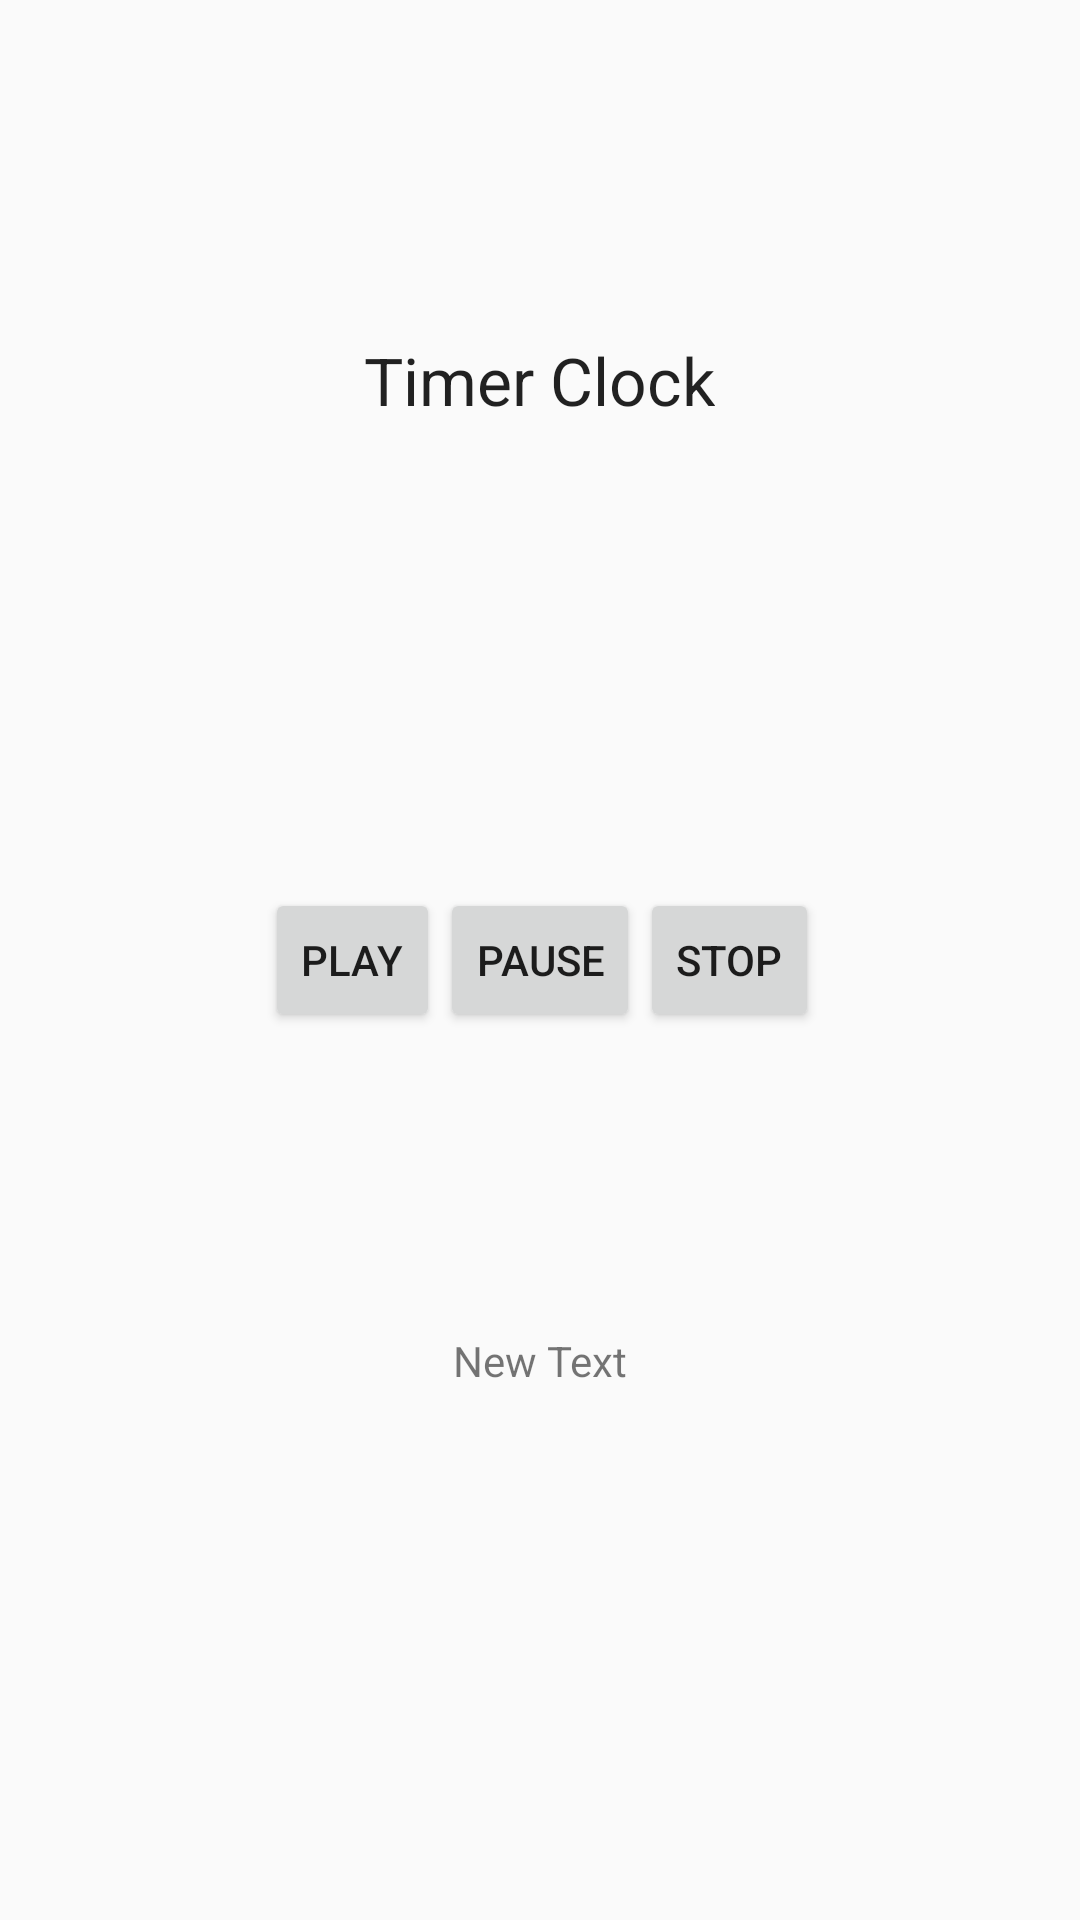

Produce the Android XML layout that renders to this screen, including the resource entries it uses.
<!-- AndroidManifest.xml: application theme AppTheme -->
<!-- res/layout/exercise_tracker_layout.xml -->
<?xml version="1.0" encoding="utf-8"?>
<RelativeLayout xmlns:android="http://schemas.android.com/apk/res/android"
    android:orientation="vertical" android:layout_width="match_parent"
    android:layout_height="match_parent">

    <TextView
        android:layout_width="wrap_content"
        android:layout_height="wrap_content"
        android:textAppearance="?android:attr/textAppearanceLarge"
        android:text="Timer Clock"
        android:id="@+id/timer"
        android:layout_marginTop="85dp"
        android:layout_below="@+id/animal_gif"
        android:layout_centerHorizontal="true" />

    <Button
        style="?android:attr/buttonStyleSmall"
        android:layout_width="wrap_content"
        android:layout_height="wrap_content"
        android:text="Pause"
        android:id="@+id/pause_button"
        android:layout_centerVertical="true"
        android:layout_centerHorizontal="true" />

    <Button
        style="?android:attr/buttonStyleSmall"
        android:layout_width="wrap_content"
        android:layout_height="wrap_content"
        android:text="Play"
        android:id="@+id/play_button"
        android:layout_alignBottom="@+id/pause_button"
        android:layout_toStartOf="@+id/pause_button" />

    <Button
        style="?android:attr/buttonStyleSmall"
        android:layout_width="wrap_content"
        android:layout_height="wrap_content"
        android:text="Stop"
        android:id="@+id/stop"
        android:layout_alignTop="@+id/pause_button"
        android:layout_toEndOf="@+id/pause_button" />

    <TextView
        android:layout_width="wrap_content"
        android:layout_height="wrap_content"
        android:text="New Text"
        android:id="@+id/textView5"
        android:layout_below="@+id/pause_button"
        android:layout_centerHorizontal="true"
        android:layout_marginTop="100dp" />

    <ImageView
        android:layout_width="wrap_content"
        android:layout_height="wrap_content"
        android:id="@+id/animal_gif"
        android:layout_alignParentTop="true"
        android:layout_centerHorizontal="true"
        android:layout_marginTop="27dp" />

</RelativeLayout>
<!-- resources referenced by this layout -->
<resources>
  <style name="AppTheme" parent="Theme.AppCompat.Light.DarkActionBar">
          
          <item name="colorPrimary">@color/colorPrimary</item>
          <item name="colorPrimaryDark">@color/colorPrimaryDark</item>
          <item name="colorAccent">@color/colorAccent</item>
      </style>
  <color name="colorPrimary">#607d8b</color>
  <color name="colorPrimaryDark">#455a64</color>
  <color name="colorAccent">#607d8b</color>
</resources>
